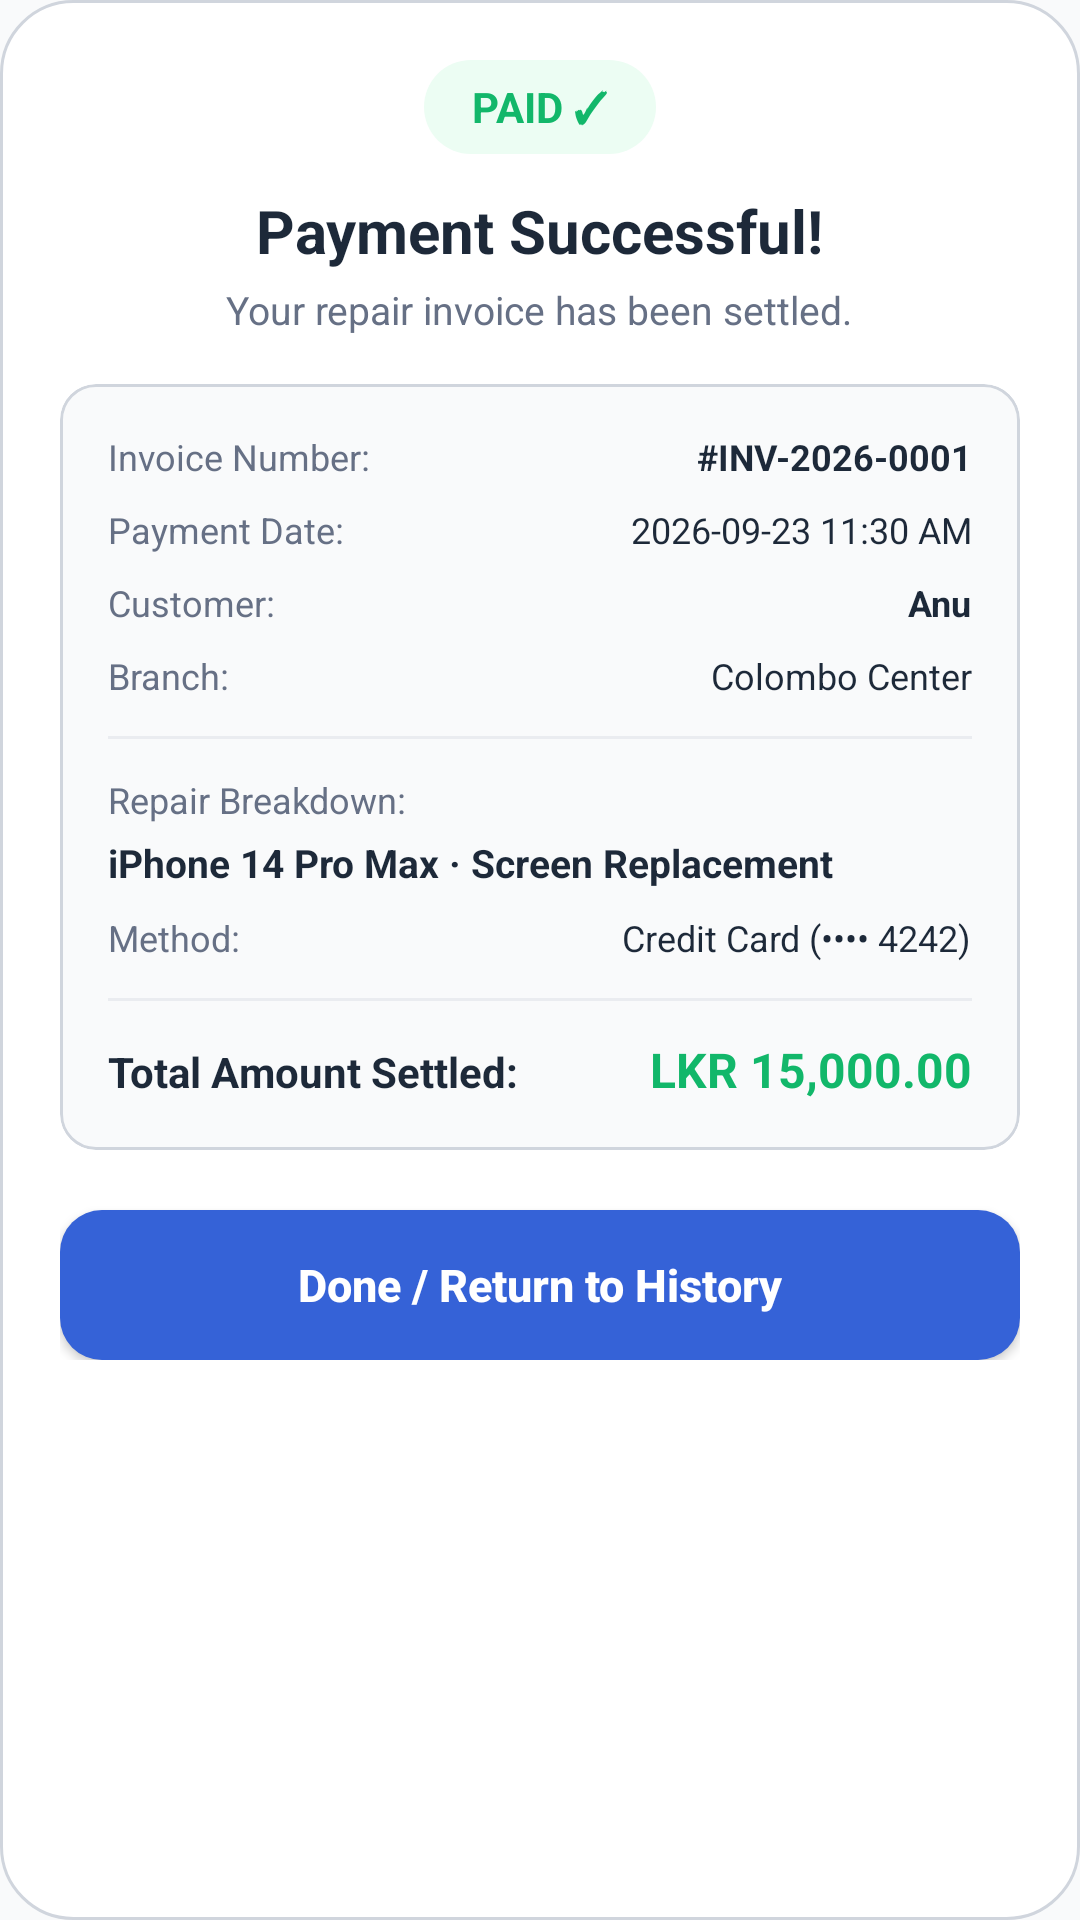

The Android layout XML behind this screen, and the referenced resources:
<!-- AndroidManifest.xml: application theme Theme.TechFixV2 -->
<!-- res/layout/dialog_payment_receipt.xml -->
<?xml version="1.0" encoding="utf-8"?>
<ScrollView xmlns:android="http://schemas.android.com/apk/res/android"
    xmlns:app="http://schemas.android.com/apk/res-auto"
    android:layout_width="match_parent"
    android:layout_height="wrap_content"
    android:background="@drawable/bg_dialog_rounded"
    android:padding="20dp">

    <LinearLayout
        android:layout_width="match_parent"
        android:layout_height="wrap_content"
        android:orientation="vertical"
        android:gravity="center_horizontal">

        
        <TextView
            android:layout_width="wrap_content"
            android:layout_height="wrap_content"
            android:background="@drawable/bg_status_success"
            android:paddingHorizontal="16dp"
            android:paddingVertical="6dp"
            android:text="PAID ✓"
            android:textColor="@color/customer_success"
            android:textSize="14sp"
            android:textStyle="bold" />

        <TextView
            android:id="@+id/tvReceiptTitle"
            android:layout_width="wrap_content"
            android:layout_height="wrap_content"
            android:layout_marginTop="12dp"
            android:text="Payment Successful!"
            android:textColor="@color/customer_text"
            android:textSize="20sp"
            android:textStyle="bold" />

        <TextView
            android:id="@+id/tvReceiptSubtitle"
            android:layout_width="wrap_content"
            android:layout_height="wrap_content"
            android:layout_marginTop="4dp"
            android:text="Your repair invoice has been settled."
            android:textColor="@color/customer_muted"
            android:textSize="13sp" />

        
        <com.google.android.material.card.MaterialCardView
            android:layout_width="match_parent"
            android:layout_height="wrap_content"
            android:layout_marginTop="16dp"
            app:cardBackgroundColor="@color/customer_bg"
            app:cardCornerRadius="12dp"
            app:cardElevation="0dp"
            app:strokeColor="@color/customer_border"
            app:strokeWidth="1dp">

            <LinearLayout
                android:layout_width="match_parent"
                android:layout_height="wrap_content"
                android:orientation="vertical"
                android:padding="16dp">

                
                <LinearLayout
                    android:layout_width="match_parent"
                    android:layout_height="wrap_content"
                    android:orientation="horizontal">

                    <TextView
                        android:layout_width="0dp"
                        android:layout_height="wrap_content"
                        android:layout_weight="1"
                        android:text="Invoice Number:"
                        android:textColor="@color/customer_muted"
                        android:textSize="12sp" />

                    <TextView
                        android:id="@+id/tvReceiptInvoiceNo"
                        android:layout_width="wrap_content"
                        android:layout_height="wrap_content"
                        android:text="#INV-2026-0001"
                        android:textColor="@color/customer_text"
                        android:textSize="12sp"
                        android:textStyle="bold" />
                </LinearLayout>

                <LinearLayout
                    android:layout_width="match_parent"
                    android:layout_height="wrap_content"
                    android:layout_marginTop="8dp"
                    android:orientation="horizontal">

                    <TextView
                        android:layout_width="0dp"
                        android:layout_height="wrap_content"
                        android:layout_weight="1"
                        android:text="Payment Date:"
                        android:textColor="@color/customer_muted"
                        android:textSize="12sp" />

                    <TextView
                        android:id="@+id/tvReceiptDate"
                        android:layout_width="wrap_content"
                        android:layout_height="wrap_content"
                        android:text="2026-09-23 11:30 AM"
                        android:textColor="@color/customer_text"
                        android:textSize="12sp" />
                </LinearLayout>

                <LinearLayout
                    android:layout_width="match_parent"
                    android:layout_height="wrap_content"
                    android:layout_marginTop="8dp"
                    android:orientation="horizontal">

                    <TextView
                        android:layout_width="0dp"
                        android:layout_height="wrap_content"
                        android:layout_weight="1"
                        android:text="Customer:"
                        android:textColor="@color/customer_muted"
                        android:textSize="12sp" />

                    <TextView
                        android:id="@+id/tvReceiptCustomer"
                        android:layout_width="wrap_content"
                        android:layout_height="wrap_content"
                        android:text="Anu"
                        android:textColor="@color/customer_text"
                        android:textSize="12sp"
                        android:textStyle="bold" />
                </LinearLayout>

                <LinearLayout
                    android:layout_width="match_parent"
                    android:layout_height="wrap_content"
                    android:layout_marginTop="8dp"
                    android:orientation="horizontal">

                    <TextView
                        android:layout_width="0dp"
                        android:layout_height="wrap_content"
                        android:layout_weight="1"
                        android:text="Branch:"
                        android:textColor="@color/customer_muted"
                        android:textSize="12sp" />

                    <TextView
                        android:id="@+id/tvReceiptBranch"
                        android:layout_width="wrap_content"
                        android:layout_height="wrap_content"
                        android:text="Colombo Center"
                        android:textColor="@color/customer_text"
                        android:textSize="12sp" />
                </LinearLayout>

                <View
                    android:layout_width="match_parent"
                    android:layout_height="1dp"
                    android:layout_marginVertical="12dp"
                    android:background="@color/divider_color" />

                
                <TextView
                    android:layout_width="wrap_content"
                    android:layout_height="wrap_content"
                    android:text="Repair Breakdown:"
                    android:textColor="@color/customer_muted"
                    android:textSize="12sp" />

                <TextView
                    android:id="@+id/tvReceiptDetails"
                    android:layout_width="match_parent"
                    android:layout_height="wrap_content"
                    android:layout_marginTop="4dp"
                    android:text="iPhone 14 Pro Max · Screen Replacement"
                    android:textColor="@color/customer_text"
                    android:textSize="13sp"
                    android:textStyle="bold" />

                <LinearLayout
                    android:layout_width="match_parent"
                    android:layout_height="wrap_content"
                    android:layout_marginTop="8dp"
                    android:orientation="horizontal">

                    <TextView
                        android:layout_width="0dp"
                        android:layout_height="wrap_content"
                        android:layout_weight="1"
                        android:text="Method:"
                        android:textColor="@color/customer_muted"
                        android:textSize="12sp" />

                    <TextView
                        android:id="@+id/tvReceiptMethod"
                        android:layout_width="wrap_content"
                        android:layout_height="wrap_content"
                        android:text="Credit Card (•••• 4242)"
                        android:textColor="@color/customer_text"
                        android:textSize="12sp" />
                </LinearLayout>

                <View
                    android:layout_width="match_parent"
                    android:layout_height="1dp"
                    android:layout_marginVertical="12dp"
                    android:background="@color/divider_color" />

                
                <LinearLayout
                    android:layout_width="match_parent"
                    android:layout_height="wrap_content"
                    android:orientation="horizontal">

                    <TextView
                        android:layout_width="0dp"
                        android:layout_height="wrap_content"
                        android:layout_weight="1"
                        android:text="Total Amount Settled:"
                        android:textColor="@color/customer_text"
                        android:textSize="14sp"
                        android:textStyle="bold" />

                    <TextView
                        android:id="@+id/tvReceiptTotal"
                        android:layout_width="wrap_content"
                        android:layout_height="wrap_content"
                        android:text="LKR 15,000.00"
                        android:textColor="@color/customer_success"
                        android:textSize="16sp"
                        android:textStyle="bold" />
                </LinearLayout>

            </LinearLayout>
        </com.google.android.material.card.MaterialCardView>

        
        <androidx.appcompat.widget.AppCompatButton
            android:id="@+id/btnReceiptDone"
            android:layout_width="match_parent"
            android:layout_height="50dp"
            android:layout_marginTop="20dp"
            android:background="@drawable/bg_customer_primary_button"
            android:text="Done / Return to History"
            android:textAllCaps="false"
            android:textColor="@color/white"
            android:textSize="15sp"
            android:textStyle="bold" />

    </LinearLayout>
</ScrollView>
<!-- resources referenced by this layout -->
<resources>
  <color name="customer_bg">#F9FAFB</color>
  <color name="customer_border">#D0D5DD</color>
  <color name="customer_muted">#667085</color>
  <color name="customer_success">#12B76A</color>
  <color name="customer_text">#1D2939</color>
  <color name="divider_color">#EAECF0</color>
  <color name="white">#FFFFFFFF</color>
  <!-- drawable bg_customer_primary_button (drawable) -->
  <?xml version="1.0" encoding="utf-8"?>
  <ripple xmlns:android="http://schemas.android.com/apk/res/android"
      android:color="#32FFFFFF">
      <item>
          <shape android:shape="rectangle">
              <solid android:color="@color/customer_blue" />
              <corners android:radius="14dp" />
          </shape>
      </item>
  </ripple>
  <!-- drawable bg_dialog_rounded (drawable) -->
  <?xml version="1.0" encoding="utf-8"?>
  <shape xmlns:android="http://schemas.android.com/apk/res/android"
      android:shape="rectangle">
      <solid android:color="@color/customer_surface" />
      <corners android:radius="24dp" />
      <stroke android:width="1dp" android:color="@color/customer_border" />
  </shape>
  <!-- drawable bg_status_success (drawable) -->
  <?xml version="1.0" encoding="utf-8" ?>
  <shape xmlns:android="http://schemas.android.com/apk/res/android" android:shape="rectangle">
      <solid android:color="@color/customer_success_soft" />
      <corners android:radius="50dp" />
      <padding android:left="10dp" android:top="5dp" android:right="10dp" android:bottom="5dp" />
  </shape>
  <style name="Theme.TechFixV2" parent="Base.Theme.TechFixV2" />
  <color name="customer_blue">#3562D7</color>
  <color name="customer_surface">#FFFFFF</color>
  <color name="customer_success_soft">#ECFDF3</color>
  <style name="Base.Theme.TechFixV2" parent="Theme.Material3.DayNight.NoActionBar">
          
          <item name="colorPrimary">@color/primary_blue</item>
          <item name="android:windowBackground">@color/customer_bg</item>
          <item name="android:colorBackground">@color/customer_bg</item>
          <item name="colorSurface">@color/customer_surface</item>
          <item name="colorOnSurface">@color/customer_text</item>
          <item name="android:statusBarColor">@color/customer_bg</item>
          <item name="android:navigationBarColor">@color/customer_bg</item>
          <item name="android:windowLightStatusBar">true</item>
          <item name="android:windowLightNavigationBar" tools:targetApi="o_mr1">true</item>
      </style>
  <color name="primary_blue">#3562D7</color>
</resources>
